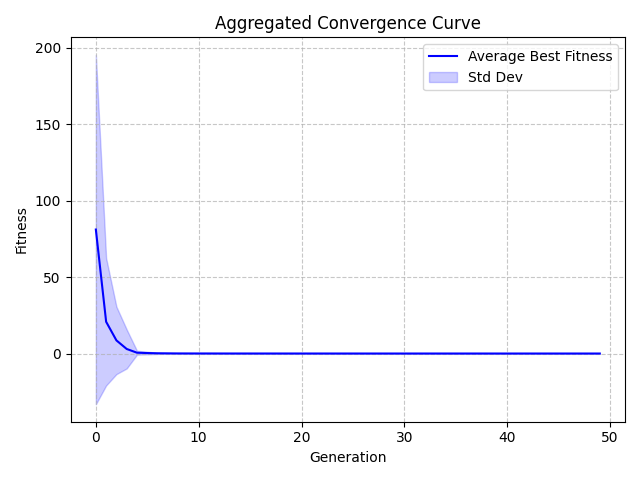

The table this chart was drawn from, first rows:
Generation, Value, StdDev
0, 81.06, 114.2
1, 20.76, 41.63
2, 8.592, 22.05
3, 2.976, 12.73
4, 0.5332, 1.265
5, 0.3212, 0.8351
6, 0.1577, 0.3899
7, 0.1098, 0.2168
8, 0.06117, 0.07821
9, 0.0489, 0.05725
10, 0.037, 0.04146
11, 0.0341, 0.03956
12, 0.025, 0.02895
13, 0.02017, 0.02377
14, 0.01873, 0.02197
15, 0.01654, 0.0192
16, 0.01611, 0.01913
17, 0.01521, 0.01846
18, 0.01388, 0.0172
19, 0.0136, 0.01727
20, 0.01223, 0.01562
21, 0.01132, 0.01152
22, 0.0108, 0.01107
23, 0.01023, 0.01075
24, 0.008816, 0.008736
25, 0.008449, 0.007861
26, 0.007967, 0.007486
27, 0.007819, 0.007288
28, 0.007651, 0.007303
29, 0.007394, 0.007078
30, 0.007229, 0.007026
31, 0.006867, 0.006833
32, 0.006525, 0.00669
33, 0.006481, 0.006711
34, 0.006083, 0.006546
35, 0.005693, 0.005849
36, 0.005519, 0.005776
37, 0.005509, 0.005783
38, 0.005434, 0.005758
39, 0.005327, 0.005608
40, 0.005308, 0.005579
41, 0.005308, 0.005579
42, 0.005257, 0.005586
43, 0.005053, 0.005473
44, 0.005008, 0.005437
45, 0.004823, 0.005052
46, 0.004746, 0.00505
47, 0.00461, 0.004754
48, 0.004388, 0.00436
49, 0.004246, 0.004321
